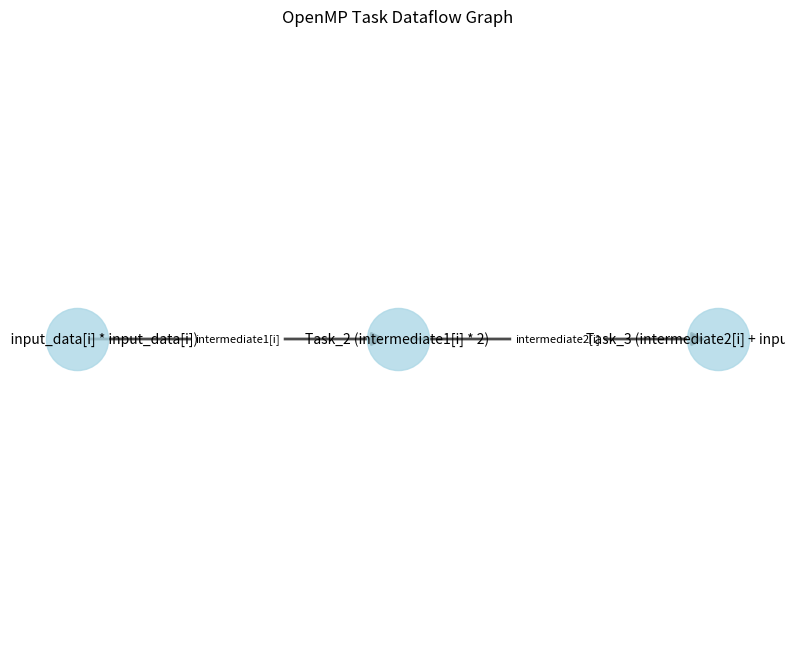

Write Python code to recreate this figure.
# usage: python3 dataflow_analyzer.py test.c


import re
import sys
import networkx as nx
import matplotlib.pyplot as plt
from collections import defaultdict

class OMPTaskParser:
    def __init__(self, filename=None, code_string=None):
        self.filename = filename
        self.input_code = code_string
        self.code = ""
        self.tasks = []
        self.variables = set()
        self.dependencies = []
        self.graph = nx.DiGraph()
        
    def read_file(self):
        """Read the C file content"""
        if self.input_code:
            self.code = self.input_code
            return True
            
        try:
            with open(self.filename, 'r') as file:
                self.code = file.read()
            return True
        except Exception as e:
            print(f"Error reading file: {e}")
            return False
    
    def extract_tasks(self):
        """Extract OpenMP task directives and their dependencies"""
        # Look for the pattern of pragma omp task with depend clauses
        lines = self.code.split('\n')
        i = 0
        while i < len(lines):
            line = lines[i].strip()
            
            # Check if this line is a task pragma
            if line.startswith('#pragma omp task') and 'depend' in line:
                task_id = len(self.tasks) + 1
                pragma_line = line
                
                # If the depend clauses continue to next line, combine them
                while i + 1 < len(lines) and not lines[i].strip().endswith('{') and '{' not in lines[i].strip():
                    i += 1
                    pragma_line += ' ' + lines[i].strip()
                
                # Extract the dependency information
                depend_pattern = r'depend\((\w+):\s*([^)]+)\)'
                depend_matches = re.finditer(depend_pattern, pragma_line)
                
                task_deps = []
                for dep_match in depend_matches:
                    dep_type = dep_match.group(1)  # 'in' or 'out'
                    var_names = dep_match.group(2).strip()
                    
                    # Handle multiple variables in one clause (comma-separated)
                    for var in var_names.split(','):
                        var = var.strip()
                        self.variables.add(var)
                        task_deps.append((dep_type, var))
                
                # Find the task body by tracking opening and closing braces
                body_start = i
                while body_start < len(lines) and '{' not in lines[body_start]:
                    body_start += 1
                
                if body_start >= len(lines):
                    i += 1
                    continue
                
                open_braces = 0
                body_end = body_start
                
                # Count the opening braces in the first line
                open_braces = lines[body_start].count('{')
                
                # Find where the task body ends
                while body_end < len(lines) and open_braces > 0:
                    body_end += 1
                    if body_end >= len(lines):
                        break
                    open_braces += lines[body_end].count('{')
                    open_braces -= lines[body_end].count('}')
                
                # Extract the task body
                body_lines = lines[body_start:body_end+1]
                task_body = '\n'.join(body_lines)
                
                # Try to extract a meaningful task name from operations in the body
                operation_pattern = r'=\s*([^;]+);'
                operation_match = re.search(operation_pattern, task_body)
                
                task_name = f"Task_{task_id}"
                if operation_match:
                    operation = operation_match.group(1).strip()
                    task_name = f"Task_{task_id} ({operation})"
                
                self.tasks.append({
                    'id': task_id,
                    'name': task_name,
                    'dependencies': task_deps,
                    'body': task_body
                })
                
                i = body_end
            i += 1
    
    def build_dependency_graph(self):
        """Build a directed graph of task dependencies"""
        # Track which task produces each variable
        producers = {}
        
        # First pass: register all tasks and output variables
        for task in self.tasks:
            task_id = task['id']
            task_name = task['name']
            
            # Add the task to the graph
            self.graph.add_node(task_id, name=task_name, label=task_name)
            
            # Register this task as the producer of its output variables
            for dep_type, var in task['dependencies']:
                if dep_type == 'out':
                    producers[var] = task_id
        
        # Second pass: add edges for dependencies
        for task in self.tasks:
            task_id = task['id']
            
            for dep_type, var in task['dependencies']:
                if dep_type == 'in' and var in producers:
                    producer_id = producers[var]
                    if producer_id != task_id:  # Avoid self-loops
                        self.graph.add_edge(producer_id, task_id, variable=var)
                        self.dependencies.append((producer_id, task_id, var))
    
    def visualize_graph(self, output_filename=None):
        """Create a visualization of the dependency graph"""
        plt.figure(figsize=(10, 8))
        
        # If graph is empty, display a message
        if len(self.graph.nodes()) == 0:
            plt.text(0.5, 0.5, "No tasks with dependencies found", 
                     horizontalalignment='center', fontsize=14)
            plt.axis('off')
            
            if output_filename:
                plt.savefig(output_filename)
                print(f"Graph saved as {output_filename}")
            else:
                plt.show()
            return
        
        # Create node positions - arrange tasks in a pipeline-like layout
        pos = {}
        nodes = sorted(self.graph.nodes())
        for i, node in enumerate(nodes):
            pos[node] = (i, 0)  # Horizontal layout
        
        # Draw the graph
        nx.draw_networkx_nodes(self.graph, pos, node_size=2000, node_color="lightblue", alpha=0.8)
        nx.draw_networkx_edges(self.graph, pos, width=2, arrowsize=20, alpha=0.7)
        
        # Add labels to nodes
        node_labels = {node: data['name'] for node, data in self.graph.nodes(data=True)}
        nx.draw_networkx_labels(self.graph, pos, labels=node_labels, font_size=10)
        
        # Add labels to edges (dependency variables)
        edge_labels = {(u, v): data['variable'] for u, v, data in self.graph.edges(data=True)}
        nx.draw_networkx_edge_labels(self.graph, pos, edge_labels=edge_labels, font_size=8)
        
        plt.title("OpenMP Task Dataflow Graph")
        plt.axis('off')
        
        if output_filename:
            plt.savefig(output_filename)
            print(f"Graph saved as {output_filename}")
        else:
            plt.show()
    
    def print_task_details(self):
        """Print detailed information about the tasks and dependencies"""
        print("OpenMP Task Analysis Report:")
        print("===========================")
        
        print("\nTask Details:")
        for task in self.tasks:
            print(f"\nTask {task['id']}: {task['name']}")
            print("  Dependencies:")
            for dep_type, var in task['dependencies']:
                print(f"    {dep_type}: {var}")
            print("  Implementation:")
            # Format the body for better readability
            body_lines = task['body'].split('\n')
            formatted_body = '\n    '.join(body_lines)
            print(f"    {formatted_body}")
        
        print("\nDependency Relationships:")
        if not self.dependencies:
            print("  No dependencies found between tasks")
        else:
            for src, dst, var in self.dependencies:
                src_name = [t['name'] for t in self.tasks if t['id'] == src][0]
                dst_name = [t['name'] for t in self.tasks if t['id'] == dst][0]
                print(f"  {src_name} → {dst_name} via {var}")
    
    def analyze(self):
        """Perform the full analysis process"""
        if not self.read_file():
            return False
        
        self.extract_tasks()
        self.build_dependency_graph()
        return True

def main():
    if len(sys.argv) < 2:
        # For testing, use the embedded code
        test_code = """
#include <stdio.h>
#include <stdlib.h>
#include <omp.h>

void process_data_pipeline(int input_data[], int output_data[], int n) {
    int *intermediate1 = (int*)malloc(n * sizeof(int));
    int *intermediate2 = (int*)malloc(n * sizeof(int));

    #pragma omp parallel
    {
        #pragma omp single
        {
            // Process data elements one by one through the pipeline
            for (int i = 0; i < n; i++) {
                // Node 1: Square operation
                #pragma omp task depend(out: intermediate1[i])
                {
                    intermediate1[i] = input_data[i] * input_data[i];
                    printf("Thread %d: Node 1 squared data[%d] = %d to get %d\\n", 
                           omp_get_thread_num(), i, input_data[i], intermediate1[i]);
                }

                // Node 2: Double operation
                #pragma omp task depend(in: intermediate1[i]) depend(out: intermediate2[i])
                {
                    intermediate2[i] = intermediate1[i] * 2;
                    printf("Thread %d: Node 2 doubled data[%d] = %d to get %d\\n", 
                           omp_get_thread_num(), i, intermediate1[i], intermediate2[i]);
                }

                // Node 3: Add operation (adding the original value to the doubled-square)
                #pragma omp task depend(in: intermediate2[i]) depend(out: output_data[i])
                {
                    output_data[i] = intermediate2[i] + input_data[i];
                    printf("Thread %d: Node 3 added data[%d] = %d to %d to get %d\\n", 
                           omp_get_thread_num(), i, input_data[i], intermediate2[i], output_data[i]);
                }
            }
        }
    }

    free(intermediate1);
    free(intermediate2);
}

int main() {
    int n = 5;
    int input_data[5] = {1, 2, 3, 4, 5};
    int output_data[5];

    printf("Starting pipeline processing with %d data elements\\n", n);

    process_data_pipeline(input_data, output_data, n);

    printf("\\nFinal results:\\n");
    for (int i = 0; i < n; i++) {
        // output = input + 2*(input^2)
        printf("data[%d] = %d → result = %d\\n", i, input_data[i], output_data[i]);
    }

    return 0;
}
        """
        parser = OMPTaskParser(code_string=test_code)
        print("Using embedded test code")
    else:
        filename = sys.argv[1]
        parser = OMPTaskParser(filename=filename)
        print(f"Analyzing file: {filename}")
    
    if parser.analyze():
        parser.print_task_details()
        parser.visualize_graph("omp_dataflow_graph.png")
    else:
        print(f"Failed to analyze OpenMP tasks")

if __name__ == "__main__":
    main()
